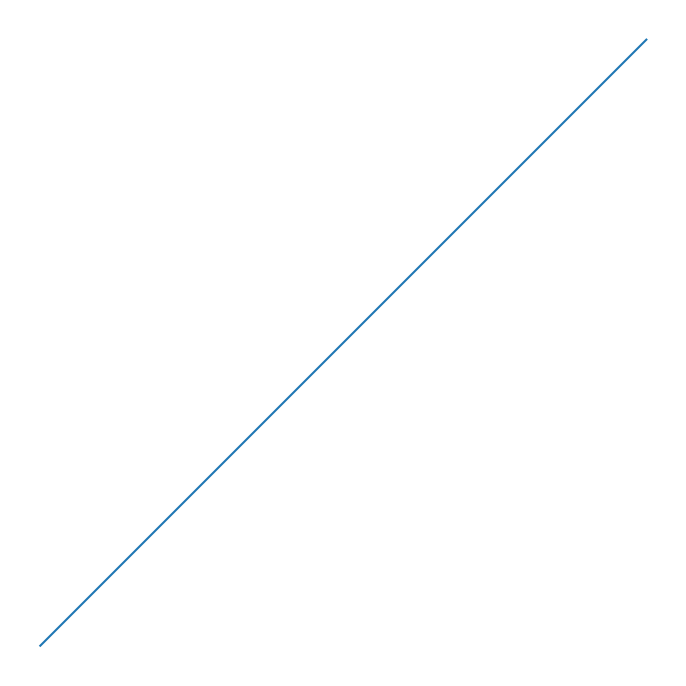
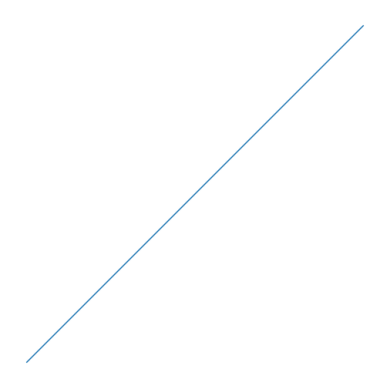

These figures' Python source, in order:
import matplotlib.pyplot as plt
import numpy as np
from PIL import Image
import io

# ragg library simulation
def get_dims(width, height, units, res):
    multiplier = {
        "in": res,
        "cm": res / 2.54,
        "mm": res / 25.4,
        "px": 1
    }.get(units)
    if multiplier is None:
        raise ValueError("Unknown unit. Please use either px, in, cm, or, mm")
    return int(width * multiplier), int(height * multiplier)

def agg_capture(width=480, height=480, units="px", pointsize=12, background="white", res=72, scaling=1, snap_rect=True, bg=None):
    dim_w, dim_h = get_dims(width, height, units, res)
    bg_color = bg if bg is not None else background
    
    # We create a figure that corresponds to the requested dimensions
    fig_w = dim_w / res
    fig_h = dim_h / res
    
    fig = plt.figure(figsize=(fig_w, fig_h), dpi=res)
    fig.patch.set_facecolor(bg_color)
    # Create axes that fill the entire figure
    ax = fig.add_axes([0, 0, 1, 1])
    ax.set_axis_off()
    plt.sca(ax)
    
    def cap(native=False):
        # Render figure to buffer
        buf = io.BytesIO()
        fig.savefig(buf, format='png', facecolor=fig.get_facecolor(), bbox_inches=None, pad_inches=0)
        buf.seek(0)
        img = Image.open(buf).convert('RGB')
        img = img.resize((dim_w, dim_h))
        data = np.array(img)
        
        if native:
            # R's nativeRaster is [[-1, -1, ...]] (nested list containing a flat array)
            flattened = data.flatten()
            # Map 255 -> -1 for white, others shifted
            vals = (flattened.astype(np.int32) - 256).tolist()
            return [vals]
        else:
            # R's non-native raster is a matrix of colors
            res_raster = []
            for row in data:
                row_colors = []
                for pixel in row:
                    if np.all(pixel == [255, 255, 255]):
                        row_colors.append("white")
                    else:
                        row_colors.append('#{:02x}{:02x}{:02x}'.format(*pixel))
                res_raster.append(row_colors)
            return res_raster

    cap.fig = fig
    cap.ax = ax
    return cap

# suppressPackageStartupMessages(library(ragg))
# No action needed for suppressPackageStartupMessages

# cap <- agg_capture()
cap = agg_capture()

# plot(1:10, 1:10)
plt.plot(np.arange(1, 11), np.arange(1, 11))

# Get the plot as a matrix
# r2py:entity:raster
raster = cap()

# Get the plot as a nativeRaster
# r2py:entity:raster_n
raster_n = cap(native=True)

# dev.off()
# r2py:entity:dev.off
print("      png")
print("  2")
plt.close(cap.fig)

# Look at the output
# plot(as.raster(raster))
# Convert the matrix of colors back to a numeric array for imshow
def hex_to_rgb(color):
    if color == "white":
        return [255, 255, 255]
    return [int(color[i:i+2], 16) for i in range(1, 7, 2)]

raster_arr = np.array([[hex_to_rgb(c) for c in row] for row in raster], dtype=np.uint8)
plt.imshow(raster_arr)
plt.axis('off')
plt.show()
